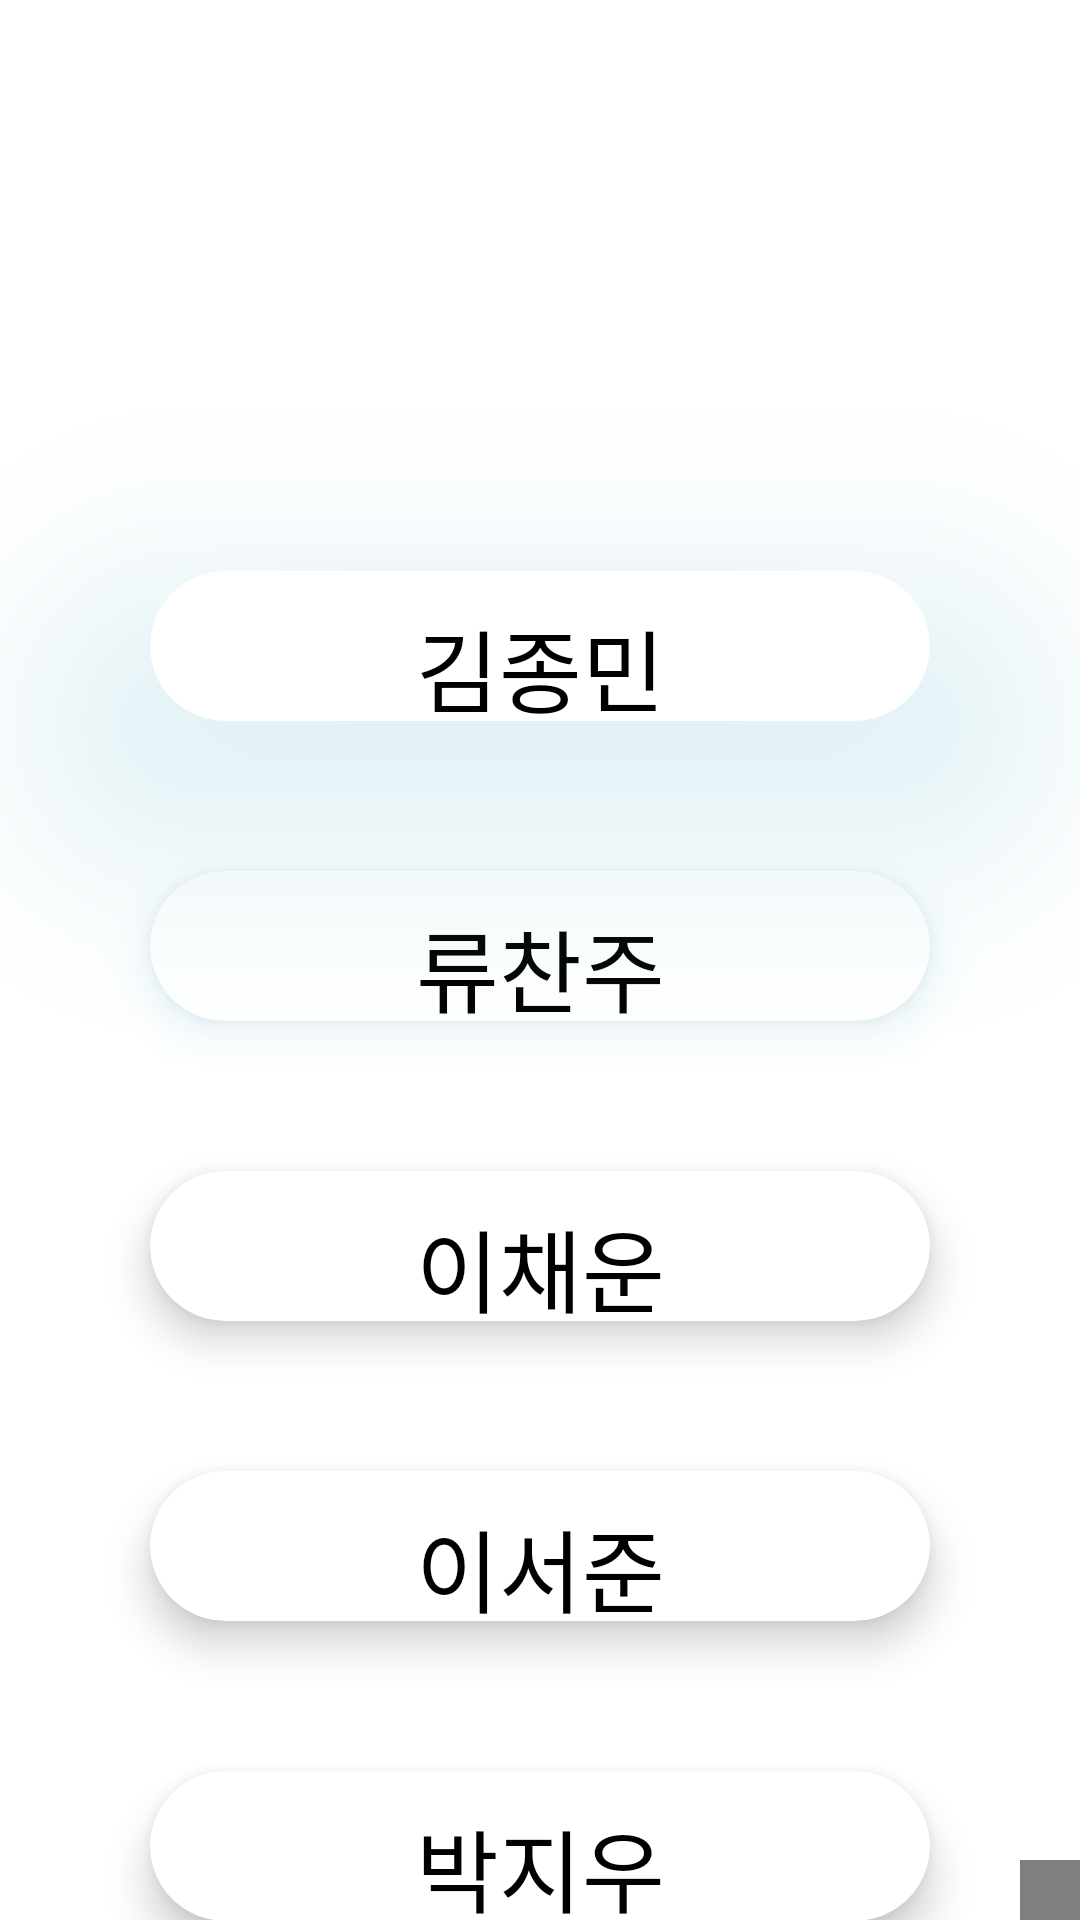

Write the Android layout XML for this screen, with the resource values it uses.
<!-- AndroidManifest.xml: application theme Theme.TestKT -->
<!-- res/layout/activity_sub_1.xml -->
<?xml version="1.0" encoding="utf-8"?>
<LinearLayout xmlns:android="http://schemas.android.com/apk/res/android"
    xmlns:tools="http://schemas.android.com/tools"
    xmlns:app="http://schemas.android.com/apk/res-auto"
    android:layout_width="match_parent"
    android:layout_height="match_parent"
    android:orientation="vertical"
    android:background="@drawable/sub_1"
    tools:context=".SubActivity_1">

    <com.airbnb.lottie.LottieAnimationView
        android:id="@+id/animation_view4"
        android:layout_width="250dp"
        android:layout_height="300dp"
        android:layout_marginLeft="340dp"
        android:layout_marginTop="620dp"
        android:layout_marginBottom="20dp"
        android:background="@color/white"
        app:lottie_autoPlay="true"
        app:lottie_fileName="sub_1.json"
        app:lottie_loop="true" />

    <androidx.cardview.widget.CardView
        android:id="@+id/MoASbtn1"
        android:layout_width="match_parent"
        android:layout_height="50dp"
        android:layout_gravity="center_horizontal"
        android:layout_marginLeft="50dp"
        android:layout_marginTop="-750dp"
        android:layout_marginRight="50dp"
        app:cardCornerRadius="60dp"
        app:cardElevation="50dp"
        android:outlineSpotShadowColor="@color/blue2"
        app:layout_constraintEnd_toEndOf="parent"
        app:layout_constraintStart_toStartOf="parent"
        tools:layout_editor_absoluteY="253dp">

        <TextView
            android:fontFamily="@font/hanna"
            android:layout_width="match_parent"
            android:layout_height="wrap_content"
            android:layout_marginTop="10dp"
            android:gravity="center"
            android:text="김종민"
            android:textColor="@color/black"
            android:textSize="30sp" />

    </androidx.cardview.widget.CardView>

    <androidx.cardview.widget.CardView
        android:id="@+id/MoASbtn2"
        android:layout_width="match_parent"
        android:layout_height="50dp"
        android:layout_gravity="center_horizontal"
        android:layout_marginLeft="50dp"
        android:layout_marginTop="50dp"
        android:layout_marginRight="50dp"
        android:outlineSpotShadowColor="@color/blue2"
        app:cardCornerRadius="60dp"
        app:cardElevation="8dp"
        app:layout_constraintEnd_toEndOf="parent"
        app:layout_constraintStart_toStartOf="parent"
        tools:layout_editor_absoluteY="253dp">

        <TextView
            android:fontFamily="@font/hanna"
            android:layout_width="match_parent"
            android:layout_height="wrap_content"
            android:layout_marginTop="10dp"
            android:gravity="center"
            android:text="류찬주"
            android:textColor="@color/black"
            android:textSize="30sp" />

    </androidx.cardview.widget.CardView>

    <androidx.cardview.widget.CardView
        android:id="@+id/MoASbtn3"
        android:layout_width="match_parent"
        android:layout_height="50dp"
        android:layout_gravity="center_horizontal"
        android:layout_marginLeft="50dp"
        android:layout_marginTop="50dp"
        android:layout_marginRight="50dp"
        app:cardCornerRadius="60dp"
        app:cardElevation="8dp"
        app:layout_constraintEnd_toEndOf="parent"
        app:layout_constraintStart_toStartOf="parent"
        tools:layout_editor_absoluteY="253dp">

        <TextView
            android:fontFamily="@font/hanna"
            android:layout_width="match_parent"
            android:layout_height="wrap_content"
            android:layout_marginTop="10dp"
            android:gravity="center"
            android:text="이채운"
            android:textColor="@color/black"
            android:textSize="30sp" />

    </androidx.cardview.widget.CardView>

    <androidx.cardview.widget.CardView
        android:id="@+id/MoASbtn4"
        android:layout_width="match_parent"
        android:layout_height="50dp"
        android:layout_gravity="center_horizontal"
        android:layout_marginLeft="50dp"
        android:layout_marginTop="50dp"
        android:layout_marginRight="50dp"
        app:cardCornerRadius="60dp"
        app:cardElevation="8dp"
        app:layout_constraintEnd_toEndOf="parent"
        app:layout_constraintStart_toStartOf="parent"
        tools:layout_editor_absoluteY="253dp">

        <TextView
            android:fontFamily="@font/hanna"
            android:layout_width="match_parent"
            android:layout_height="wrap_content"
            android:layout_marginTop="10dp"
            android:gravity="center"
            android:text="이서준"
            android:textColor="@color/black"
            android:textSize="30sp" />

    </androidx.cardview.widget.CardView>

    <androidx.cardview.widget.CardView
        android:id="@+id/MoASbtn5"
        android:layout_width="match_parent"
        android:layout_height="50dp"
        android:layout_gravity="center_horizontal"
        android:layout_marginLeft="50dp"
        android:layout_marginTop="50dp"
        android:layout_marginRight="50dp"
        app:cardCornerRadius="60dp"
        app:cardElevation="8dp"
        app:layout_constraintEnd_toEndOf="parent"
        app:layout_constraintStart_toStartOf="parent"
        tools:layout_editor_absoluteY="253dp">

        <TextView
            android:fontFamily="@font/hanna"
            android:layout_width="match_parent"
            android:layout_height="wrap_content"
            android:layout_marginTop="10dp"
            android:gravity="center"
            android:text="박지우"
            android:textColor="@color/black"
            android:textSize="30sp" />

    </androidx.cardview.widget.CardView>

</LinearLayout>
<!-- resources referenced by this layout -->
<resources>
  <color name="black">#FF000000</color>
  <color name="blue2">#78BFD3</color>
  <color name="white">#FFFFFFFF</color>
  <style name="Theme.TestKT" parent="Theme.MaterialComponents.DayNight.DarkActionBar">
          
          <item name="windowNoTitle">true</item>
          <item name="colorPrimary">@color/purple_500</item>
          <item name="colorPrimaryVariant">@color/purple_700</item>
          <item name="colorOnPrimary">@color/white</item>
          
          <item name="colorSecondary">@color/teal_200</item>
          <item name="colorSecondaryVariant">@color/teal_700</item>
          <item name="colorOnSecondary">@color/black</item>
          
          <item name="android:statusBarColor">@color/blue2</item> tools:targetApi="l"&gt;?attr/colorPrimaryVariant
          
          <item name="windowActionBar">false</item>
  
      </style>
  <color name="purple_500">#FF6200EE</color>
  <color name="purple_700">#FF3700B3</color>
  <color name="teal_200">#FF03DAC5</color>
  <color name="teal_700">#FF018786</color>
</resources>
